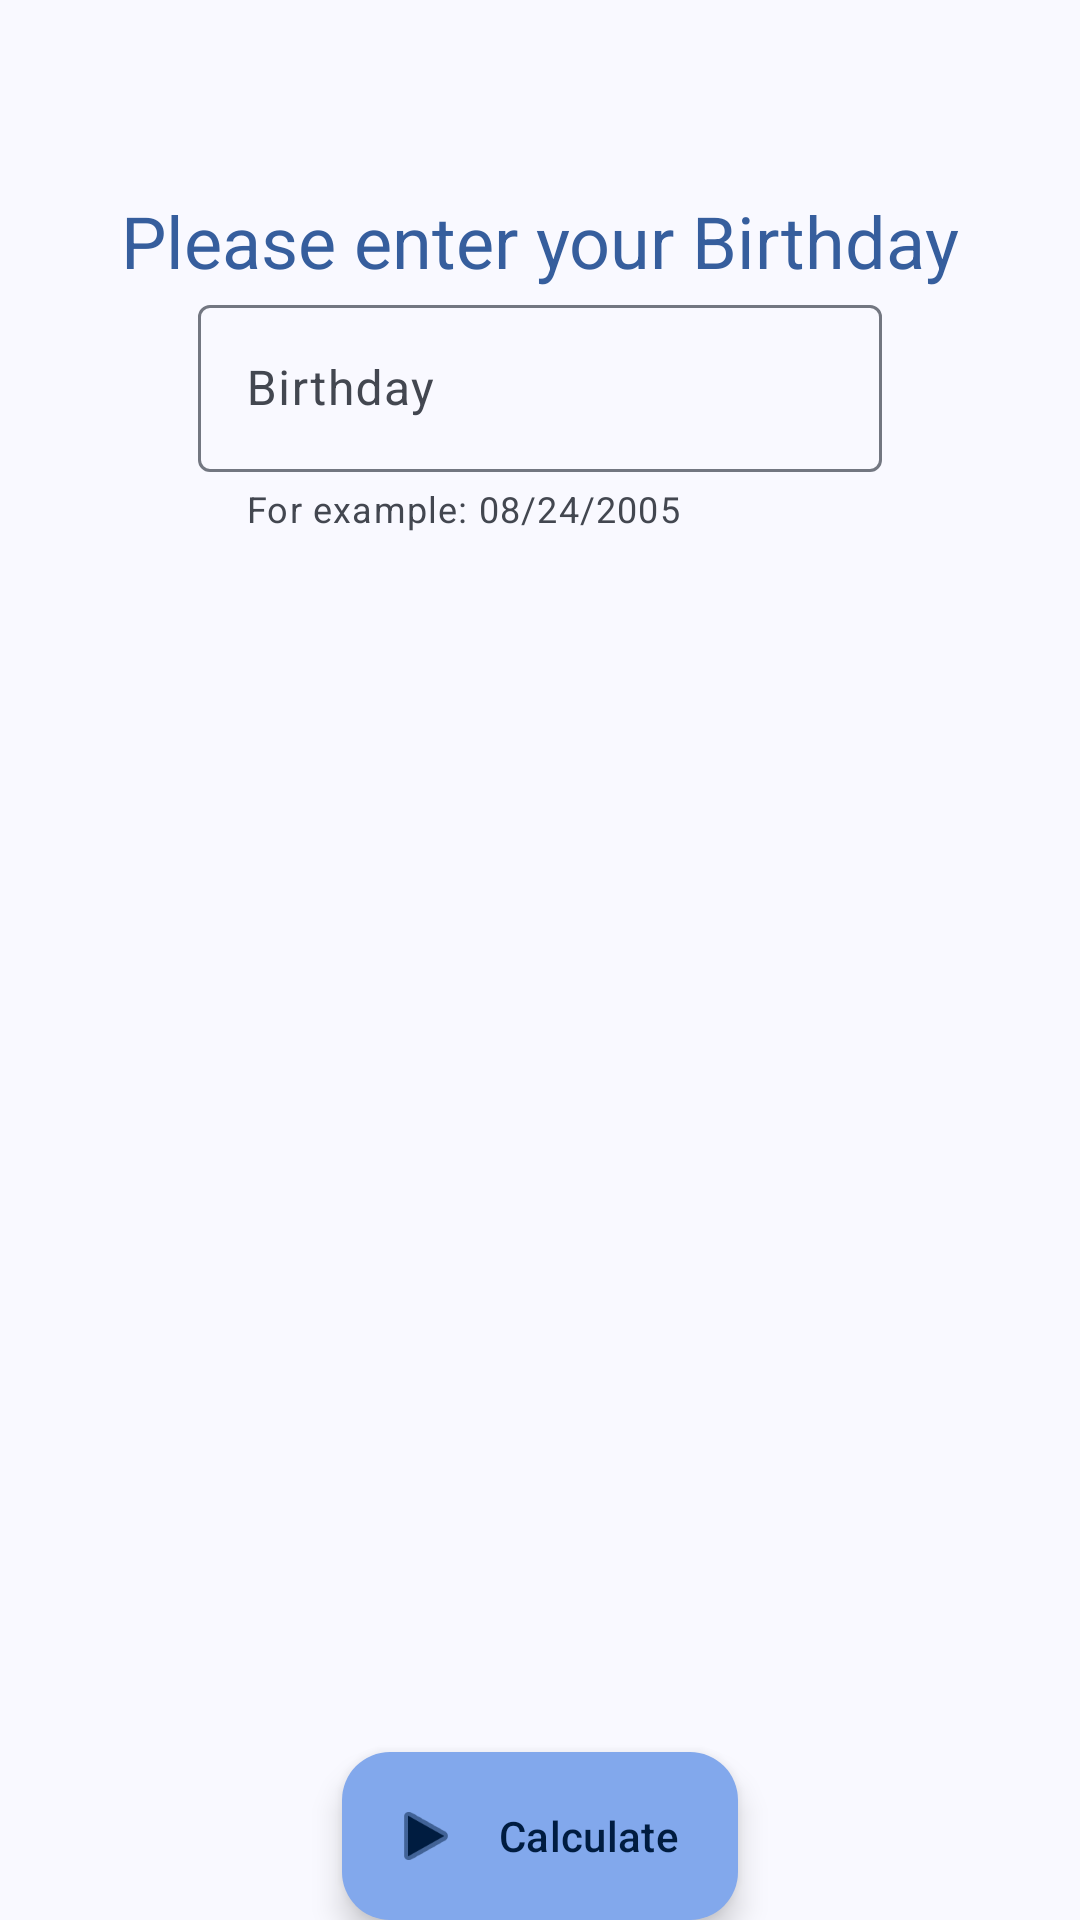

This screen was rendered from an Android layout file. Write that file and the resources it references.
<!-- AndroidManifest.xml: activity theme AppTheme.NoActionBar -->
<!-- res/layout/activity_main.xml -->
<?xml version="1.0" encoding="utf-8"?>
<androidx.coordinatorlayout.widget.CoordinatorLayout xmlns:android="http://schemas.android.com/apk/res/android"
    xmlns:app="http://schemas.android.com/apk/res-auto"
    xmlns:tools="http://schemas.android.com/tools"
    android:layout_width="match_parent"
    android:layout_height="match_parent"
    android:fitsSystemWindows="true"
    tools:context=".MainActivity">

    <include
        android:id="@+id/multi_include_toolbar"
        layout="@layout/multi_include_toolbar" />

    <include
        android:id="@+id/content_main"
        layout="@layout/content_main" />

    <com.google.android.material.floatingactionbutton.ExtendedFloatingActionButton
        android:id="@+id/fab"
        android:layout_width="wrap_content"
        android:layout_height="wrap_content"
        android:layout_gravity="bottom|center"
        android:layout_marginEnd="@dimen/fab_margin"
        android:layout_marginBottom="@dimen/fab_margin"
        android:text="@string/calculate"
        app:icon="@android:drawable/ic_media_play" />

</androidx.coordinatorlayout.widget.CoordinatorLayout>
<!-- res/layout/multi_include_toolbar.xml (included above) -->
<?xml version="1.0" encoding="utf-8"?>
<com.google.android.material.appbar.AppBarLayout xmlns:android="http://schemas.android.com/apk/res/android"
    xmlns:tools="http://schemas.android.com/tools"
    android:layout_width="match_parent"
    android:layout_height="wrap_content"
    android:fitsSystemWindows="true"
    tools:showIn="@layout/activity_main">

    <com.google.android.material.appbar.MaterialToolbar
        android:id="@+id/toolbar"
        android:layout_width="match_parent"
        android:layout_height="?attr/actionBarSize" />

</com.google.android.material.appbar.AppBarLayout>
<!-- res/layout/content_main.xml (included above) -->
<?xml version="1.0" encoding="utf-8"?>
<LinearLayout xmlns:android="http://schemas.android.com/apk/res/android"
    xmlns:app="http://schemas.android.com/apk/res-auto"
    xmlns:tools="http://schemas.android.com/tools"
    android:layout_width="match_parent"
    android:layout_height="wrap_content"
    android:gravity="center_horizontal"
    android:orientation="vertical"
    app:layout_behavior="@string/appbar_scrolling_view_behavior"
    tools:context=".MainActivity"
    tools:showIn="@layout/activity_main">
    
    <TextView
        android:id="@+id/banner"
        style="@style/standard_text_input_layout_style"
        android:text="@string/banner_text" />

    
    <com.google.android.material.textfield.TextInputLayout
        android:id="@+id/til_height"
        android:layout_width="wrap_content"
        android:layout_height="wrap_content"
        android:layout_marginBottom="@dimen/standard_margin"
        android:hint="@string/birthday"
        android:minEms="@integer/minimum_ems"
        app:helperText="@string/default_birthday">

        <com.google.android.material.textfield.TextInputEditText
            android:id="@+id/et_birthday"
            style="@style/standard_text_input_edit_text_style" />
    </com.google.android.material.textfield.TextInputLayout>
</LinearLayout>
<!-- resources referenced by this layout -->
<resources>
  <integer name="minimum_ems">12</integer>
  <string name="banner_text">Please enter your Birthday</string>
  <string name="birthday">Birthday</string>
  <string name="calculate">Calculate</string>
  <string name="default_birthday">For example: 08/24/2005</string>
  <style name="standard_text_input_edit_text_style">
          <item name="android:layout_width">wrap_content</item>
          <item name="android:layout_height">wrap_content</item>
          <item name="android:importantForAutofill">no</item>
          <item name="android:inputType">datetime</item>
      </style>
  <style name="standard_text_input_layout_style">
          <item name="android:layout_width">wrap_content</item>
          <item name="android:layout_height">wrap_content</item>
          <item name="android:layout_marginBottom">@dimen/standard_margin</item>
          <item name="android:textAppearance">@style/TextAppearance.Material3.HeadlineSmall</item>
          <item name="android:textColor">?attr/colorPrimary</item>
          <item name="helperTextTextAppearance">@style/TextAppearance.Material3.ActionBar.Subtitle</item>
          <item name="helperTextTextColor">?attr/colorTertiary</item>
      </style>
  <style name="AppTheme.NoActionBar">
          <item name="windowActionBar">false</item>
          <item name="windowNoTitle">true</item>
      </style>
</resources>
